Run: headless pygame with SDL's dummy video driver; simulated clock (each Clock.tick advances the game by its frame time, no real sleeping); random seed 0; keys injected as events and as key.get_pressed() state; mouse plan: one left click at the window centre at the start of phase 2, then a move to the lower-right quarter at the start of phase 3; restart key SPACE tapped at the start of phases 3 and 4.
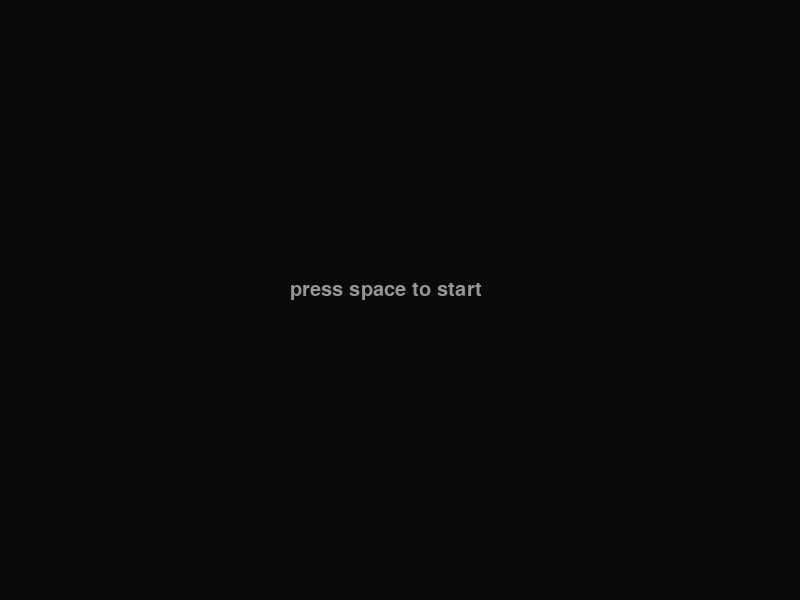
Frame 1 of 4 · flips 1–60 · no input
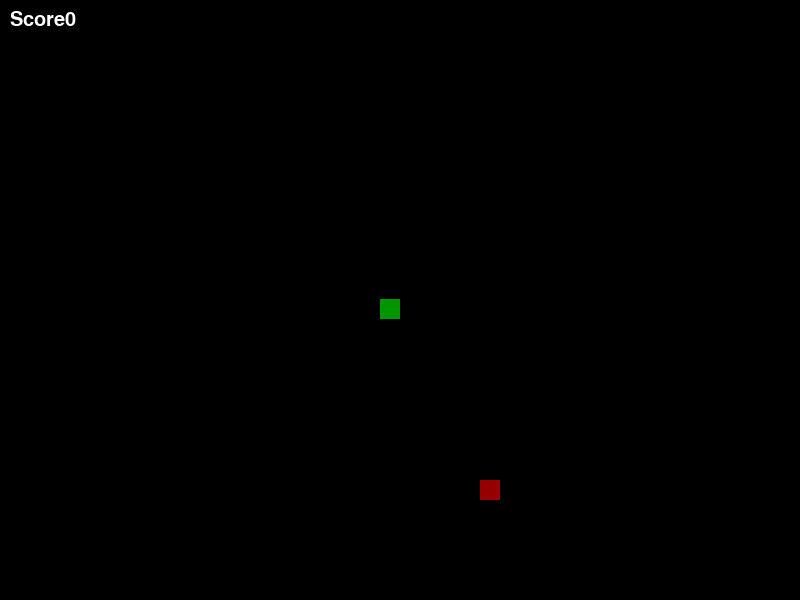
Frame 2 of 4 · flips 61–180 · clicked the window centre · tapped SPACE, RETURN · held RIGHT (→), D
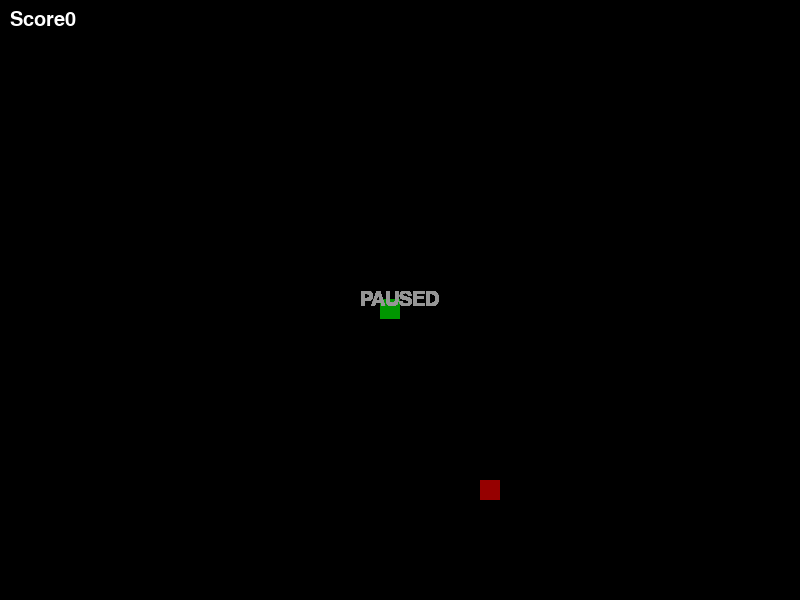
Frame 3 of 4 · flips 181–300 · moved the mouse to the lower-right quarter · tapped SPACE · held DOWN (↓), S
Frame 4 of 4 · flips 301–420 · tapped SPACE · held LEFT (←), A, UP (↑), W · screen same as frame 2, image omitted

The pygame program that drew these frames:

import pygame
import random

pygame.init()
screen=pygame.display.set_mode((800,600))

x=400
y=300
move_x=20
move_y=0

food_x=random.randrange(0,800,20)
food_y=random.randrange(0,600,20)

score=0
font=pygame.font.SysFont(None,30)

body_x=[]
body_y=[]
length=1

paused=False
running=True
waiting=True

while waiting==True:
    for event in pygame.event.get():
        if event.type == pygame.QUIT:
            waiting=False
            running=False
        if event.type == pygame.KEYDOWN:
            if event.key == pygame.K_SPACE:
                waiting=False
        if event.type == pygame.MOUSEBUTTONDOWN:
            waiting=False
    screen.fill((10,10,10))
    start_text=font.render("press space to start",True,(150,150,150))
    screen.blit(start_text,(290,280))
    pygame.display.flip()
    pygame.time.delay(150)

while running==True:
    for event in pygame.event.get():
        if event.type == pygame.QUIT:
            running= False
        if event.type == pygame.KEYDOWN:
            if event.key == pygame.K_UP:
                move_x=0
                move_y=-20
            if event.key == pygame.K_DOWN:
                move_x=0
                move_y=20
            if event.key == pygame.K_RIGHT:
                move_x=20
                move_y=0
            if event.key == pygame.K_LEFT:
                move_x=-20
                move_y=0
            if event.key == pygame.K_SPACE:
                if paused==False:
                    paused=True
                else:
                    paused=False

    if paused == True:
        if event.type==pygame.MOUSEBUTTONDOWN:
            paused=False

    if paused == True:
        pause_text=font.render("PAUSED",True,(150,150,150))
        screen.blit(pause_text,(360,290))
        pygame.display.flip()
        pygame.time.delay(150)
        continue

    x=x+move_x
    y=y+move_y

    if x>=800:
        x=0
    if x<0:
        x=780
    if y>=600:
        y=0
    if y<0:
        y=580

    if x==food_x and y==food_y:
        score +=1
        length=length+1
        food_x = random.randrange(0,800,20)
        food_y = random.randrange(0,600,20)

    body_x.append(x)
    body_y.append(y)
    if len(body_x)>length:
        del body_x[0]
        del body_y[0]
        
    screen.fill((0,0,0))
    pygame.draw.rect(screen,(150,0,0),(food_x,food_y,20,20))
    pygame.draw.rect(screen,(0,150,0),(x,(y-1),20,20))
    for b in range(len(body_x)):
        pygame.draw.rect(screen,(0,150,0),(body_x[b],body_y[b],19,19))

    text = font.render("Score"+str(score),True,(255,255,255))
    screen.blit(text,(10,10))
    pygame.display.flip()
    pygame.time.delay(150)

pygame.quit()
